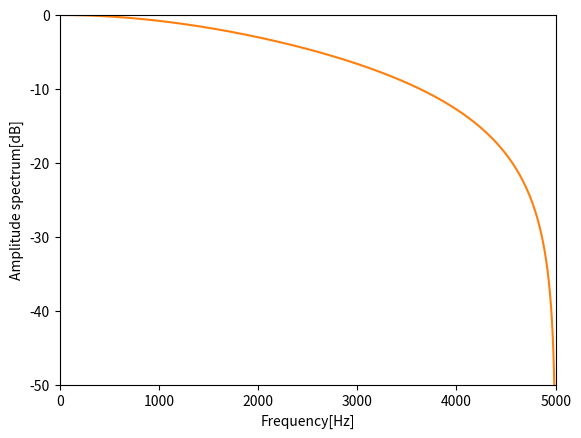

The matplotlib source for this figure:
import numpy as np
import math
import matplotlib.pyplot as plt


fs = 10000 # サンプリング周波数
fc = 2000  # カットオフ周波数
N=10000       # 入力点数


# 変数
T = 1.0 / fs
omega_d = 2.0*math.pi * fc
omega_a = 2.0/T * math.tan(omega_d*T / 2.0)
alpha = math.tan(omega_d*T / 2.0)
a1 = (alpha-1) / (alpha+1)
b0 = b1 = alpha / (alpha+1)

print('fs      = {}'.format(fs))
print('fc      = {}'.format(fc))
print('Omega_a = {}'.format(omega_a))
print('alpha   = {}'.format(alpha))
print('a1      = {}'.format(a1))
print('b0      = {}'.format(a1))


# インパルス入力
input = np.zeros(N)
input[0] = 1

# ローパスフィルタ
x1 = y1 = 0.0
output = np.array([])
for j in range(N):
	y0 = b0*input[j] + b1*x1 - a1*y1
	x1 = input[j]
	y1 = y0
	output = np.append(output, y0)


# グラフ
plt.plot(np.arange(0,N), output)
plt.xlim(0, 100)
plt.xlabel('Times[s](X1/10000)')
plt.ylabel('Amplitude')
plt.show()

amp = 20*np.log10(np.abs(np.fft.fft(output, N)))

plt.plot(np.arange(0,N), amp)
plt.xlim(0,N/2)
plt.ylim(-50,0)
plt.xlabel('Frequency[Hz]')
plt.ylabel('Amplitude spectrum[dB]')
plt.show()
